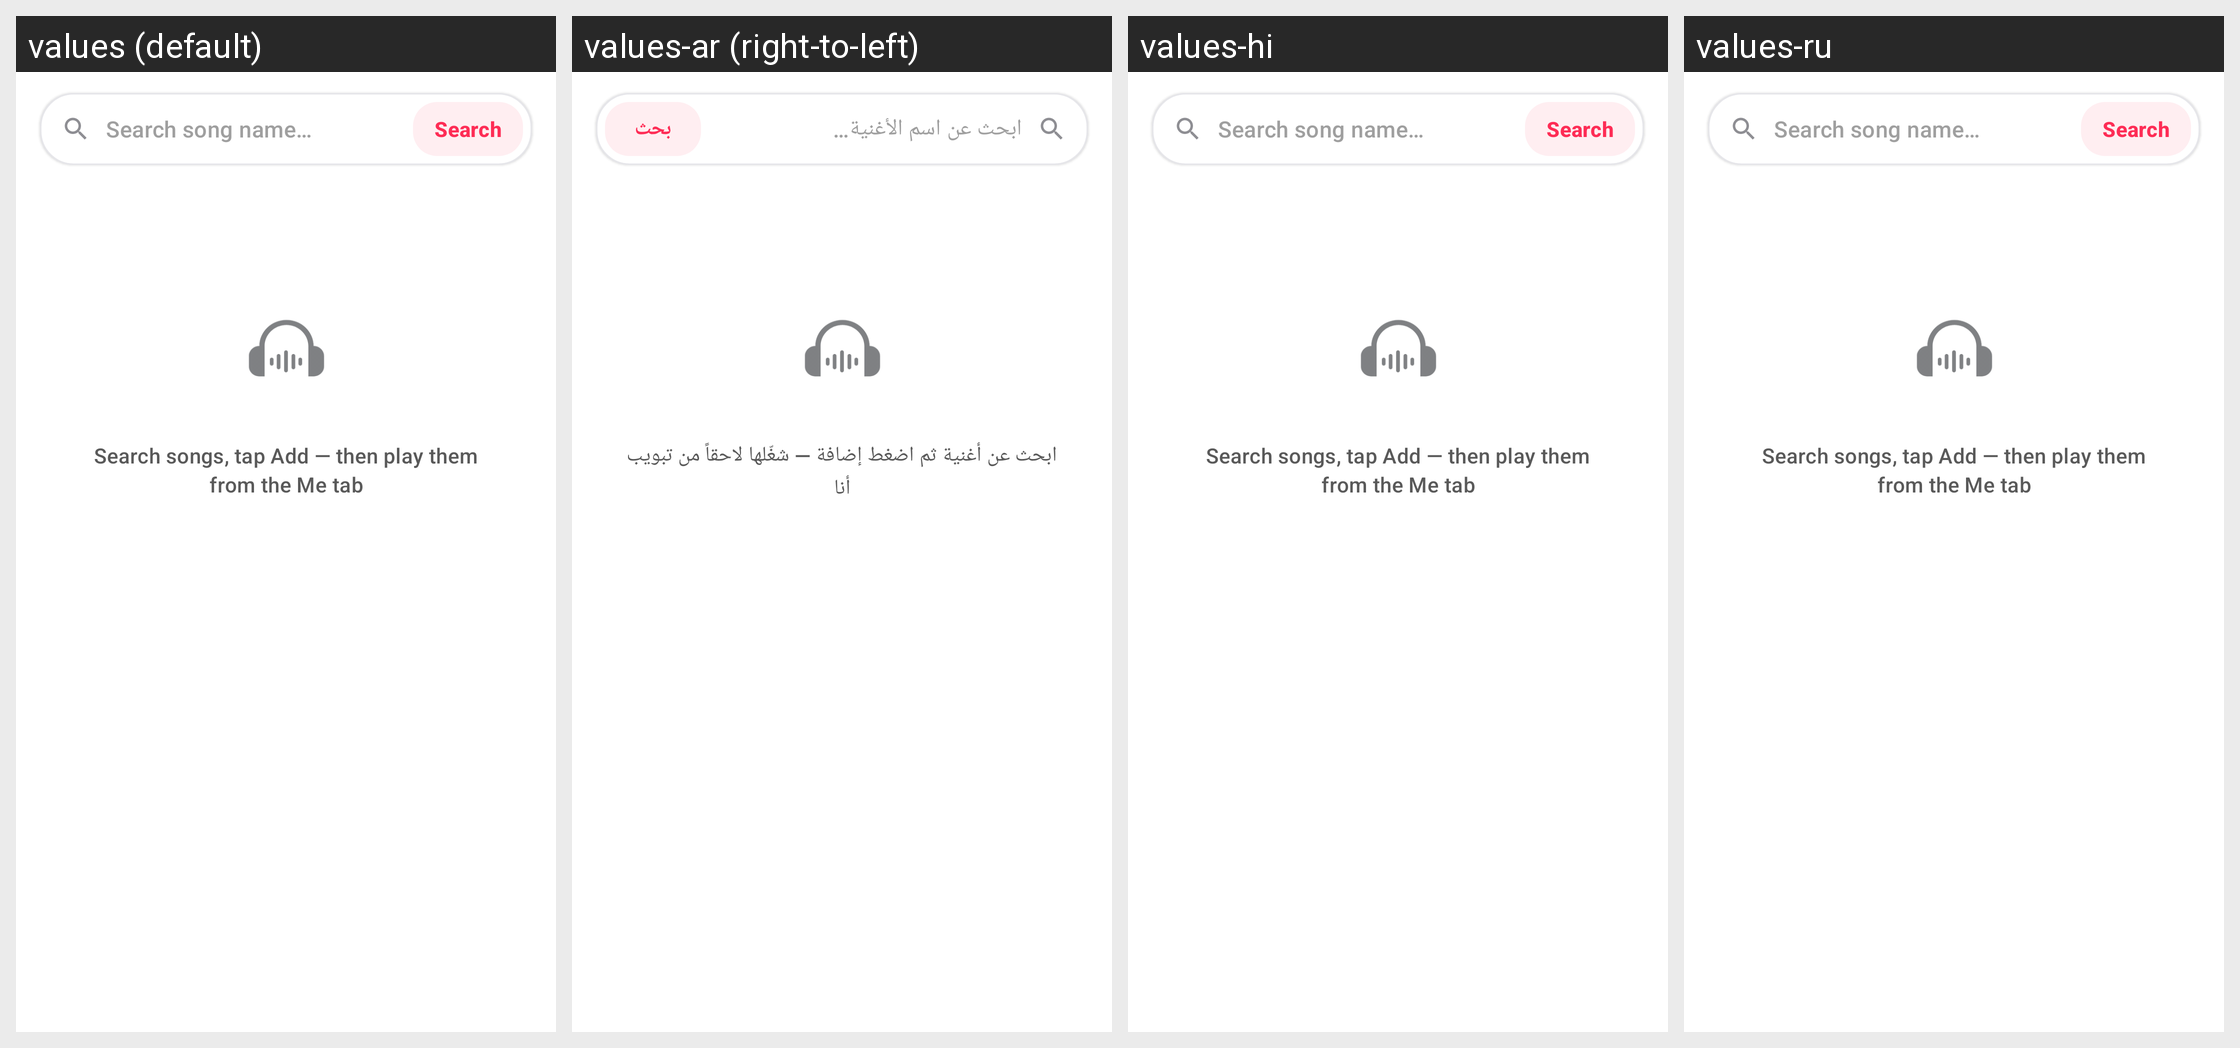

This grid shows one Android layout under several languages. Give, for every string resource on the screen, its name, the default text and each shown locale's text.
Android screen res/layout/fragment_internet_music_library.xml rendered under 4 locales, left to right: values (default), values-ar (right-to-left), values-hi, values-ru. Device: Nexus 5 (rendered at 1080×1920; each locale shown at half size, 540×960, under a caption strip naming it); theme Theme.AuraLive.
Other locales in the repository, not shown: values-de, values-es, values-fr, values-in, values-pt-rBR, values-tr, values-ur, values-zh-rCN.
Strings drawn on this screen, with the default value and each locale's value (text and hints the layout hard-codes, and strings that could not be matched under every locale, appear in the picture but are not listed):

music_internet_hint
  values: Search song name…
  values-ar: ابحث عن اسم الأغنية…
  values-hi: Search song name…
  values-ru: Search song name…

music_internet_search_btn
  values: Search
  values-ar: بحث
  values-hi: Search
  values-ru: Search

music_internet_empty
  values: Search songs, tap Add — then play them from the Me tab
  values-ar: ابحث عن أغنية ثم اضغط إضافة — شغّلها لاحقاً من تبويب أنا
  values-hi: Search songs, tap Add — then play them from the Me tab
  values-ru: Search songs, tap Add — then play them from the Me tab
